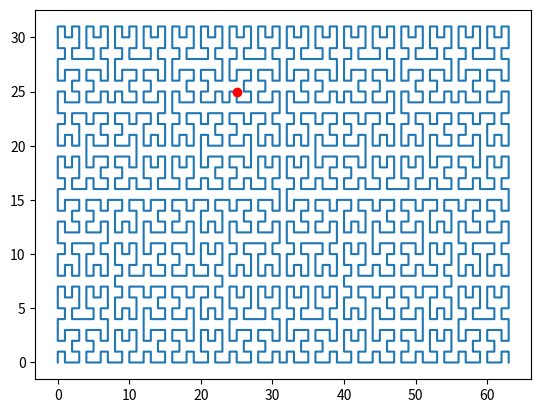

The script that saved this image:
from typing import List, Tuple

import numpy as np


def generate_map(w: int = 64, h: int = 64, l: int = 0, t: int = 0) -> List[Tuple[int, int]]:
    """
    :param l: left
    :param t: top
    :param w: width
    :param h: height
    :return:
    """
    if h > w:
        if (h % 2 == 1) and (w % 2 == 0):
            return go(l, t, w, 0, 0, h, "m")  # go diagonal
        else:
            return go(l, t, w, 0, 0, h, "r")  # go top->down
    else:
        if (w % 2 == 1) and (h % 2 == 0):
            return go(l, t, w, 0, 0, h, "m")  # go diagonal
        else:
            return go(l, t, w, 0, 0, h, "l")  # go left->right


def go(x0: int, y0: int, dxl: int, dyl: int, dxr: int, dyr: int, dir: str) -> List[Tuple[int, int]]:
    """
    :param x0: start corner looking to the center of the rectangle
    :param y0: start corner looking to the center of the rectangle
    :param dxl: vector from the start corner to the left corner of the rectangle
    :param dyl: vector from the start corner to the left corner of the rectangle
    :param dxr: vector from the start corner to the right corner of the rectangle
    :param dyr: vector from the start corner to the right corner of the rectangle
    :param dir: direction to go - "l"=left, "m"=middle, "r"=right
    :return:
    """
    ret = []
    if abs((dxl + dyl) * (dxr + dyr)) <= 6:
        if abs(dxl + dyl) == 1:
            ddx = dxr / abs(dxr + dyr)
            ddy = dyr / abs(dxr + dyr)
            for ii in range(abs(dxr + dyr)):
                ret.append((x0 + ii * ddx + (dxl + ddx - 1) / 2, y0 + ii * ddy + (dyl + ddy - 1) / 2))
            return ret
        if abs(dxr + dyr) == 1:
            ddx = dxl / abs(dxl + dyl)
            ddy = dyl / abs(dxl + dyl)
            for ii in range(abs(dxl + dyl)):
                ret.append((x0 + ii * ddx + (dxr + ddx - 1) / 2, y0 + ii * ddy + (dyr + ddy - 1) / 2))
            return ret
        if dir == "l":
            ddx = dxr / abs(dxr + dyr)
            ddy = dyr / abs(dxr + dyr)
            for ii in range(abs(dxr + dyr)):
                ret.append((x0 + ii * ddx + (dxl / 2 + ddx - 1) / 2, y0 + ii * ddy + (dyl / 2 + ddy - 1) / 2))
            for ii in range(abs(dxr + dyr) - 1, -1, -1):
                ret.append(
                    (x0 + ii * ddx + (dxl + dxl / 2 + ddx - 1) / 2, y0 + ii * ddy + (dyl + dyl / 2 + ddy - 1) / 2))
            return ret
        if dir == "r":
            ddx = dxl / abs(dxl + dyl)
            ddy = dyl / abs(dxl + dyl)
            for ii in range(abs(dxl + dyl)):
                ret.append((x0 + ii * ddx + (dxr / 2 + ddx - 1) / 2, y0 + ii * ddy + (dyr / 2 + ddy - 1) / 2))
            for ii in range(abs(dxl + dyl) - 1, -1, -1):
                ret.append(
                    (x0 + ii * ddx + (dxr + dxr / 2 + ddx - 1) / 2, y0 + ii * ddy + (dyr + dyr / 2 + ddy - 1) / 2))
            return ret
        if dir == "m":
            if abs(dxr + dyr) == 3:
                ddx = dxr / abs(dxr + dyr)
                ddy = dyr / abs(dxr + dyr)
                ret.append((x0 + (dxl / 2 + ddx - 1) / 2, y0 + (dyl / 2 + ddy - 1) / 2))
                ret.append((x0 + (dxl + dxl / 2 + ddx - 1) / 2, y0 + (dyl + dyl / 2 + ddy - 1) / 2))
                ret.append((x0 + ddx + (dxl + dxl / 2 + ddx - 1) / 2, y0 + ddy + (dyl + dyl / 2 + ddy - 1) / 2))
                ret.append((x0 + ddx + (dxl / 2 + ddx - 1) / 2, y0 + ddy + (dyl / 2 + ddy - 1) / 2))
                ret.append((x0 + 2 * ddx + (dxl / 2 + ddx - 1) / 2, y0 + 2 * ddy + (dyl / 2 + ddy - 1) / 2))
                ret.append((x0 + 2 * ddx + (dxl + dxl / 2 + ddx - 1) / 2, y0 + 2 * ddy + (dyl + dyl / 2 + ddy - 1) / 2))
                return ret
            if abs(dxl + dyl) == 3:
                ddx = dxl / abs(dxl + dyl)
                ddy = dyl / abs(dxl + dyl)
                ret.append((x0 + (dxr / 2 + ddx - 1) / 2, y0 + (dyr / 2 + ddy - 1) / 2))
                ret.append((x0 + (dxr + dxr / 2 + ddx - 1) / 2, y0 + (dyr + dyr / 2 + ddy - 1) / 2))
                ret.append((x0 + ddx + (dxr + dxr / 2 + ddx - 1) / 2, y0 + ddy + (dyr + dyr / 2 + ddy - 1) / 2))
                ret.append((x0 + ddx + (dxr / 2 + ddx - 1) / 2, y0 + ddy + (dyr / 2 + ddy - 1) / 2))
                ret.append((x0 + 2 * ddx + (dxr / 2 + ddx - 1) / 2, y0 + 2 * ddy + (dyr / 2 + ddy - 1) / 2))
                ret.append((x0 + 2 * ddx + (dxr + dxr / 2 + ddx - 1) / 2, y0 + 2 * ddy + (dyr + dyr / 2 + ddy - 1) / 2))
                return ret
        raise Exception('Render error')
    # divide into 2 parts if necessary
    if 2 * (abs(dxl) + abs(dyl)) > 3 * (abs(dxr) + abs(dyr)):  # left side much longer than right side
        dxl2 = round(dxl / 2)
        dyl2 = round(dyl / 2)
        if (abs(dxr) + abs(dyr)) % 2 == 0:  # right side is even
            if (abs(dxl) + abs(dyl)) % 2 == 0:  # make 2 parts from even side
                if dir == "l":
                    if (abs(dxl) + abs(dyl)) % 4 == 0:
                        ret.extend(go(x0, y0, dxl2, dyl2, dxr, dyr, "l"))
                        ret.extend(go(x0 + dxl2, y0 + dyl2, dxl - dxl2, dyl - dyl2, dxr, dyr, "l"))
                    else:
                        ret.extend(go(x0, y0, dxl2, dyl2, dxr, dyr, "m"))
                        ret.extend(go(x0 + dxl2 + dxr, y0 + dyl2 + dyr, -dxr, -dyr, dxl - dxl2, dyl - dyl2, "m"))
                    return ret
            else:  # make 2 parts from odd side
                if dir == "m":
                    if (abs(dxl2) + abs(dyl2)) % 2 == 0:
                        ret.extend(go(x0, y0, dxl2, dyl2, dxr, dyr, "l"))
                        ret.extend(go(x0 + dxl2, y0 + dyl2, dxl - dxl2, dyl - dyl2, dxr, dyr, "m"))
                    else:
                        ret.extend(go(x0, y0, dxl2, dyl2, dxr, dyr, "m"))
                        ret.extend(go(x0 + dxl2 + dxr, y0 + dyl2 + dyr, -dxr, -dyr, dxl - dxl2, dyl - dyl2, "r"))
                    return ret
        else:  # right side is odd
            if dir == "l":
                ret.extend(go(x0, y0, dxl2, dyl2, dxr, dyr, "l"))
                ret.extend(go(x0 + dxl2, y0 + dyl2, dxl - dxl2, dyl - dyl2, dxr, dyr, "l"))
                return ret
            if dir == "m":
                ret.extend(go(x0, y0, dxl2, dyl2, dxr, dyr, "l"))
                ret.extend(go(x0 + dxl2, y0 + dyl2, dxl - dxl2, dyl - dyl2, dxr, dyr, "m"))
                return ret
    if 2 * (abs(dxr) + abs(dyr)) > 3 * (abs(dxl) + abs(dyl)):  # right side much longer than left side
        dxr2 = round(dxr / 2)
        dyr2 = round(dyr / 2)
        if (abs(dxl) + abs(dyl)) % 2 == 0:  # left side is even
            if (abs(dxr) + abs(dyr)) % 2 == 0:  # make 2 parts from even side
                if dir == "r":
                    if (abs(dxr) + abs(dyr)) % 4 == 0:  # make 2 parts even-even from even side
                        ret.extend(go(x0, y0, dxl, dyl, dxr2, dyr2, "r"))
                        ret.extend(go(x0 + dxr2, y0 + dyr2, dxl, dyl, dxr - dxr2, dyr - dyr2, "r"))
                    else:  # make 2 parts odd-odd from even side
                        ret.extend(go(x0, y0, dxl, dyl, dxr2, dyr2, "m"))
                        ret.extend(go(x0 + dxr2 + dxl, y0 + dyr2 + dyl, dxr - dxr2, dyr - dyr2, -dxl, -dyl, "m"))
                    return ret
            else:  # make 2 parts from odd side
                if dir == "m":
                    if (abs(dxr2) + abs(dyr2)) % 2 == 0:
                        ret.extend(go(x0, y0, dxl, dyl, dxr2, dyr2, "r"))
                        ret.extend(go(x0 + dxr2, y0 + dyr2, dxl, dyl, dxr - dxr2, dyr - dyr2, "m"))
                    else:
                        ret.extend(go(x0, y0, dxl, dyl, dxr2, dyr2, "m"))
                        ret.extend(go(x0 + dxr2 + dxl, y0 + dyr2 + dyl, dxr - dxr2, dyr - dyr2, -dxl, -dyl, "l"))
                    return ret
        else:  # left side is odd
            if dir == "r":
                ret.extend(go(x0, y0, dxl, dyl, dxr2, dyr2, "r"))
                ret.extend(go(x0 + dxr2, y0 + dyr2, dxl, dyl, dxr - dxr2, dyr - dyr2, "r"))
                return ret
            if dir == "m":
                ret.extend(go(x0, y0, dxl, dyl, dxr2, dyr2, "r"))
                ret.extend(go(x0 + dxr2, y0 + dyr2, dxl, dyl, dxr - dxr2, dyr - dyr2, "m"))
                return ret
    if (dir == "l") or (dir == "r"):
        dxl2 = round(dxl / 2)
        dyl2 = round(dyl / 2)
        dxr2 = round(dxr / 2)
        dyr2 = round(dyr / 2)
        if (abs(dxl + dyl) % 2 == 0) and (abs(dxr + dyr) % 2 == 0):  # even-even
            if abs(dxl2 + dyl2 + dxr2 + dyr2) % 2 == 0:  # ee-ee or oo-oo
                if dir == "l":
                    ret.extend(go(x0, y0, dxl2, dyl2, dxr2, dyr2, "r"))
                    ret.extend(go(x0 + dxr2, y0 + dyr2, dxl2, dyl2, dxr - dxr2, dyr - dyr2, "l"))
                    ret.extend(go
                               (x0 + dxr2 + dxl2, y0 + dyr2 + dyl2, dxl - dxl2, dyl - dyl2, dxr - dxr2, dyr - dyr2,
                                "l"))
                    ret.extend(go(x0 + dxr2 + dxl, y0 + dyr2 + dyl, dxl2 - dxl, dyl2 - dyl, -dxr2, -dyr2, "r"))
                else:
                    ret.extend(go(x0, y0, dxl2, dyl2, dxr2, dyr2, "l"))
                    ret.extend(go(x0 + dxl2, y0 + dyl2, dxl - dxl2, dyl - dyl2, dxr2, dyr2, "r"))
                    ret.extend(go
                               (x0 + dxr2 + dxl2, y0 + dyr2 + dyl2, dxl - dxl2, dyl - dyl2, dxr - dxr2, dyr - dyr2,
                                "r"))
                    ret.extend(go(x0 + dxr + dxl2, y0 + dyr + dyl2, -dxl2, -dyl2, dxr2 - dxr, dyr2 - dyr, "l"))
            else:  # ee-oo or oo-ee
                if (dxr2 + dyr2) % 2 == 0:  # ee-oo
                    if dir == "l":
                        ret.extend(go(x0, y0, dxl2, dyl2, dxr2, dyr2, "r"))
                        ret.extend(go(x0 + dxr2, y0 + dyr2, dxl2, dyl2, dxr - dxr2, dyr - dyr2, "m"))
                        ret.extend(go
                                   (x0 + dxr + dxl2, y0 + dyr + dyl2, dxr2 - dxr, dyr2 - dyr, dxl - dxl2, dyl - dyl2,
                                    "m"))
                        ret.extend(go(x0 + dxr2 + dxl, y0 + dyr2 + dyl, dxl2 - dxl, dyl2 - dyl, -dxr2, -dyr2, "r"))
                    else:  # ee-oo for dir="r" not possible, so transforming into e-1,e+1-oo = oo-oo
                        if dxr2 != 0:
                            dxr2 += 1
                        else:
                            dyr2 += 1
                        ret.extend(go(x0, y0, dxl2, dyl2, dxr2, dyr2, "l"))
                        ret.extend(go(x0 + dxl2, y0 + dyl2, dxl - dxl2, dyl - dyl2, dxr2, dyr2, "m"))
                        ret.extend(go
                                   (x0 + dxl + dxr2, y0 + dyl + dyr2, dxr - dxr2, dyr - dyr2, dxl2 - dxl, dyl2 - dyl,
                                    "m"))
                        ret.extend(go(x0 + dxl2 + dxr, y0 + dyl2 + dyr, -dxl2, -dyl2, dxr2 - dxr, dyr2 - dyr, "l"))
                else:  # oo-ee
                    if dir == "r":
                        ret.extend(go(x0, y0, dxl2, dyl2, dxr2, dyr2, "l"))
                        ret.extend(go(x0 + dxl2, y0 + dyl2, dxl - dxl2, dyl - dyl2, dxr2, dyr2, "m"))
                        ret.extend(go
                                   (x0 + dxl + dxr2, y0 + dyl + dyr2, dxr - dxr2, dyr - dyr2, dxl2 - dxl, dyl2 - dyl,
                                    "m"))
                        ret.extend(go(x0 + dxl2 + dxr, y0 + dyl2 + dyr, -dxl2, -dyl2, dxr2 - dxr, dyr2 - dyr, "l"))
                    else:  # oo-ee for dir="l" not possible, so transforming into oo-e-1,e+1 = oo-oo
                        if dxl2 != 0:
                            dxl2 += 1
                        else:
                            dyl2 += 1
                        ret.extend(go(x0, y0, dxl2, dyl2, dxr2, dyr2, "r"))
                        ret.extend(go(x0 + dxr2, y0 + dyr2, dxl2, dyl2, dxr - dxr2, dyr - dyr2, "m"))
                        ret.extend(go
                                   (x0 + dxr + dxl2, y0 + dyr + dyl2, dxr2 - dxr, dyr2 - dyr, dxl - dxl2, dyl - dyl2,
                                    "m"))
                        ret.extend(go(x0 + dxr2 + dxl, y0 + dyr2 + dyl, dxl2 - dxl, dyl2 - dyl, -dxr2, -dyr2, "r"))
        else:  # not even-even
            if (abs(dxl + dyl) % 2 != 0) and (abs(dxr + dyr) % 2 != 0):  # odd-odd
                if dxl2 % 2 != 0: dxl2 = dxl - dxl2  # get it in a shape eo-eo
                if dyl2 % 2 != 0: dyl2 = dyl - dyl2
                if dxr2 % 2 != 0: dxr2 = dxr - dxr2
                if dyr2 % 2 != 0: dyr2 = dyr - dyr2
                if dir == "l":
                    ret.extend(go(x0, y0, dxl2, dyl2, dxr2, dyr2, "r"))
                    ret.extend(go(x0 + dxr2, y0 + dyr2, dxl2, dyl2, dxr - dxr2, dyr - dyr2, "m"))
                    ret.extend(
                        go(x0 + dxr + dxl2, y0 + dyr + dyl2, dxr2 - dxr, dyr2 - dyr, dxl - dxl2, dyl - dyl2, "m"))
                    ret.extend(go(x0 + dxr2 + dxl, y0 + dyr2 + dyl, dxl2 - dxl, dyl2 - dyl, -dxr2, -dyr2, "r"))
                else:
                    ret.extend(go(x0, y0, dxl2, dyl2, dxr2, dyr2, "l"))
                    ret.extend(go(x0 + dxl2, y0 + dyl2, dxl - dxl2, dyl - dyl2, dxr2, dyr2, "m"))
                    ret.extend(
                        go(x0 + dxl + dxr2, y0 + dyl + dyr2, dxr - dxr2, dyr - dyr2, dxl2 - dxl, dyl2 - dyl, "m"))
                    ret.extend(go(x0 + dxl2 + dxr, y0 + dyl2 + dyr, -dxl2, -dyl2, dxr2 - dxr, dyr2 - dyr, "l"))
            else:  # even-odd or odd-even
                if abs(dxl + dyl) % 2 == 0:  # odd-even
                    if dir == "l":
                        if dxr2 % 2 != 0: dxr2 = dxr - dxr2  # get it in a shape eo-xx
                        if dyr2 % 2 != 0: dyr2 = dyr - dyr2
                        if abs(dxl + dyl) > 2:
                            ret.extend(go(x0, y0, dxl2, dyl2, dxr2, dyr2, "r"))
                            ret.extend(go(x0 + dxr2, y0 + dyr2, dxl2, dyl2, dxr - dxr2, dyr - dyr2, "l"))
                            ret.extend(go(x0 + dxr2 + dxl2, y0 + dyr2 + dyl2, dxl - dxl2, dyl - dyl2, dxr - dxr2,
                                          dyr - dyr2, "l"))
                            ret.extend(go(x0 + dxr2 + dxl, y0 + dyr2 + dyl, dxl2 - dxl, dyl2 - dyl, -dxr2, -dyr2, "r"))
                        else:
                            ret.extend(go(x0, y0, dxl2, dyl2, dxr2, dyr2, "r"))
                            ret.extend(go(x0 + dxr2, y0 + dyr2, dxl2, dyl2, dxr - dxr2, dyr - dyr2, "m"))
                            ret.extend(go
                                       (x0 + dxr + dxl2, y0 + dyr + dyl2, dxr2 - dxr, dyr2 - dyr, dxl - dxl2,
                                        dyl - dyl2, "m"))
                            ret.extend(go(x0 + dxr2 + dxl, y0 + dyr2 + dyl, dxl2 - dxl, dyl2 - dyl, -dxr2, -dyr2, "r"))
                    else:
                        raise Exception(
                            '4-part-error1: {}, {}, {}, {}, {}, {}, {}'.format(x0, y0, dxl, dyl, dxr, dyr, dir))
                else:  # even-odd
                    if dir == "r":
                        if dxl2 % 2 != 0: dxl2 = dxl - dxl2  # get it in a shape xx-eo
                        if dyl2 % 2 != 0: dyl2 = dyl - dyl2
                        if abs(dxr + dyr) > 2:
                            ret.extend(go(x0, y0, dxl2, dyl2, dxr2, dyr2, "l"))
                            ret.extend(go(x0 + dxl2, y0 + dyl2, dxl - dxl2, dyl - dyl2, dxr2, dyr2, "r"))
                            ret.extend(go(x0 + dxr2 + dxl2, y0 + dyr2 + dyl2, dxl - dxl2, dyl - dyl2, dxr - dxr2,
                                          dyr - dyr2, "r"))
                            ret.extend(go(x0 + dxr + dxl2, y0 + dyr + dyl2, -dxl2, -dyl2, dxr2 - dxr, dyr2 - dyr, "l"))
                        else:
                            ret.extend(go(x0, y0, dxl2, dyl2, dxr2, dyr2, "l"))
                            ret.extend(go(x0 + dxl2, y0 + dyl2, dxl - dxl2, dyl - dyl2, dxr2, dyr2, "m"))
                            ret.extend(go
                                       (x0 + dxl + dxr2, y0 + dyl + dyr2, dxr - dxr2, dyr - dyr2, dxl2 - dxl,
                                        dyl2 - dyl, "m"))
                            ret.extend(go(x0 + dxl2 + dxr, y0 + dyl2 + dyr, -dxl2, -dyl2, dxr2 - dxr, dyr2 - dyr, "l"))
                    else:
                        raise Exception(
                            '4-part-error2: {}, {}, {}, {}, {}, {}, {}'.format(x0, y0, dxl, dyl, dxr, dyr, dir))
    # start
    else:  # dir=="m" -> divide into 3x3 parts
        if (abs(dxl + dyl) % 2 == 0) and (abs(dxr + dyr) % 2 == 0):
            raise Exception('9-part-error1:: {}, {}, {}, {}, {}, {}, {}'.format(x0, y0, dxl, dyl, dxr, dyr, dir))
        if abs(dxr + dyr) % 2 == 0:  # even-odd: oeo-ooo
            dxl2 = round(dxl / 3)
            dyl2 = round(dyl / 3)
            dxr2 = round(dxr / 3)
            dyr2 = round(dyr / 3)
            if (dxl2 + dyl2) % 2 == 0:  # make it odd
                dxl2 = dxl - 2 * dxl2
                dyl2 = dyl - 2 * dyl2
            if (dxr2 + dyr2) % 2 == 0:  # make it odd (not necessary, however results are better for 12x30, 18x30 etc.)
                if abs(dxr2 + dyr2) != 2:
                    if dxr < 0: dxr2 += 1
                    if dxr > 0: dxr2 -= 1  # dont use else: here !
                    if dyr < 0: dyr2 += 1
                    if dyr > 0: dyr2 -= 1  # dont use else: here !
        else:  # odd-even: ooo-oeo
            dxl2 = round(dxl / 3)
            dyl2 = round(dyl / 3)
            dxr2 = round(dxr / 3)
            dyr2 = round(dyr / 3)
            if (dxr2 + dyr2) % 2 == 0:  # make it odd
                dxr2 = dxr - 2 * dxr2
                dyr2 = dyr - 2 * dyr2
            if (dxl2 + dyl2) % 2 == 0:  # make it odd (not necessary, however results are better for 12x30, 18x30 etc.)
                if abs(dxl2 + dyl2) != 2:
                    if dxl < 0: dxl2 += 1
                    if dxl > 0: dxl2 -= 1  # dont use else: here !
                    if dyl < 0: dyl2 += 1
                    if dyl > 0: dyl2 -= 1  # dont use else: here !
        if abs(dxl + dyl) < abs(dxr + dyr):
            ret.extend(go(x0, y0, dxl2, dyl2, dxr2, dyr2, "m"))
            ret.extend(go(x0 + dxl2 + dxr2, y0 + dyl2 + dyr2, -dxr2, -dyr2, dxl - 2 * dxl2, dyl - 2 * dyl2, "m"))
            ret.extend(go(x0 + dxl - dxl2, y0 + dyl - dyl2, dxl2, dyl2, dxr2, dyr2, "m"))
            ret.extend(go(x0 + dxl + dxr2, y0 + dyl + dyr2, dxr - 2 * dxr2, dyr - 2 * dyr2, -dxl2, -dyl2, "m"))
            ret.extend(go(x0 + dxr - dxr2 + dxl - dxl2, y0 + dyr - dyr2 + dyl - dyl2, 2 * dxl2 - dxl, 2 * dyl2 - dyl,
                          2 * dxr2 - dxr, 2 * dyr2 - dyr, "m"))
            ret.extend(go(x0 + dxl2 + dxr2, y0 + dyl2 + dyr2, dxr - 2 * dxr2, dyr - 2 * dyr2, -dxl2, -dyl2, "m"))
            ret.extend(go(x0 + dxr - dxr2, y0 + dyr - dyr2, dxl2, dyl2, dxr2, dyr2, "m"))
            ret.extend(go(x0 + dxr + dxl2, y0 + dyr + dyl2, -dxr2, -dyr2, dxl - 2 * dxl2, dyl - 2 * dyl2, "m"))
            ret.extend(go(x0 + dxr - dxr2 + dxl - dxl2, y0 + dyr - dyr2 + dyl - dyl2, dxl2, dyl2, dxr2, dyr2, "m"))

        else:
            ret.extend(go(x0, y0, dxl2, dyl2, dxr2, dyr2, "m"))
            ret.extend(go(x0 + dxl2 + dxr2, y0 + dyl2 + dyr2, dxr - 2 * dxr2, dyr - 2 * dyr2, -dxl2, -dyl2, "m"))
            ret.extend(go(x0 + dxr - dxr2, y0 + dyr - dyr2, dxl2, dyl2, dxr2, dyr2, "m"))
            ret.extend(go(x0 + dxr + dxl2, y0 + dyr + dyl2, -dxr2, -dyr2, dxl - 2 * dxl2, dyl - 2 * dyl2, "m"))
            ret.extend(go(x0 + dxr - dxr2 + dxl - dxl2, y0 + dyr - dyr2 + dyl - dyl2, 2 * dxl2 - dxl, 2 * dyl2 - dyl,
                          2 * dxr2 - dxr, 2 * dyr2 - dyr, "m"))
            ret.extend(go(x0 + dxl2 + dxr2, y0 + dyl2 + dyr2, -dxr2, -dyr2, dxl - 2 * dxl2, dyl - 2 * dyl2, "m"))
            ret.extend(go(x0 + dxl - dxl2, y0 + dyl - dyl2, dxl2, dyl2, dxr2, dyr2, "m"))
            ret.extend(go(x0 + dxl + dxr2, y0 + dyl + dyr2, dxr - 2 * dxr2, dyr - 2 * dyr2, -dxl2, -dyl2, "m"))
            ret.extend(go(x0 + dxr - dxr2 + dxl - dxl2, y0 + dyr - dyr2 + dyl - dyl2, dxl2, dyl2, dxr2, dyr2, "m"))

    return ret


def coord_to_position(coordinate: Tuple[int, int], curve_map: List[Tuple[int, int]]) -> float:
    """
    :param coordinate: Coordinate within the space the curve is filling
    :param curve_map: Generated curve map
    :return:
    """
    i = 0
    max_len = len(curve_map) - 1
    while i <= max_len:
        if curve_map[i] == coordinate: break
        i += 1
    if i > max_len: raise Exception('Coordinate is not on the the curve!')
    return i / max_len


def position_to_coord(pos: float, curve_map: List[Tuple[int, int]]) -> Tuple[int, int]:
    """
    :param pos: Position on the curve. Domain [0, 1]
    :param curve_map: Generated curve map
    :return:
    """
    curve_length = len(curve_map) - 1
    ipos = round(curve_length * pos)
    if ipos > curve_length: raise Exception('Point is not on the curve!')
    return curve_map[ipos]


curve_map = generate_map(64, 32)
print(len(curve_map))
# print(curve_map)
point = coord_to_position((25, 25), curve_map)
coord = position_to_coord(point, curve_map)
print('Point: {}, Coord: {}'.format(point, coord))

import matplotlib.pyplot as plt

px, py = zip(*curve_map)
plt.plot(px, py)
plt.plot([coord[0]], [coord[1]], 'ro')
plt.show()
